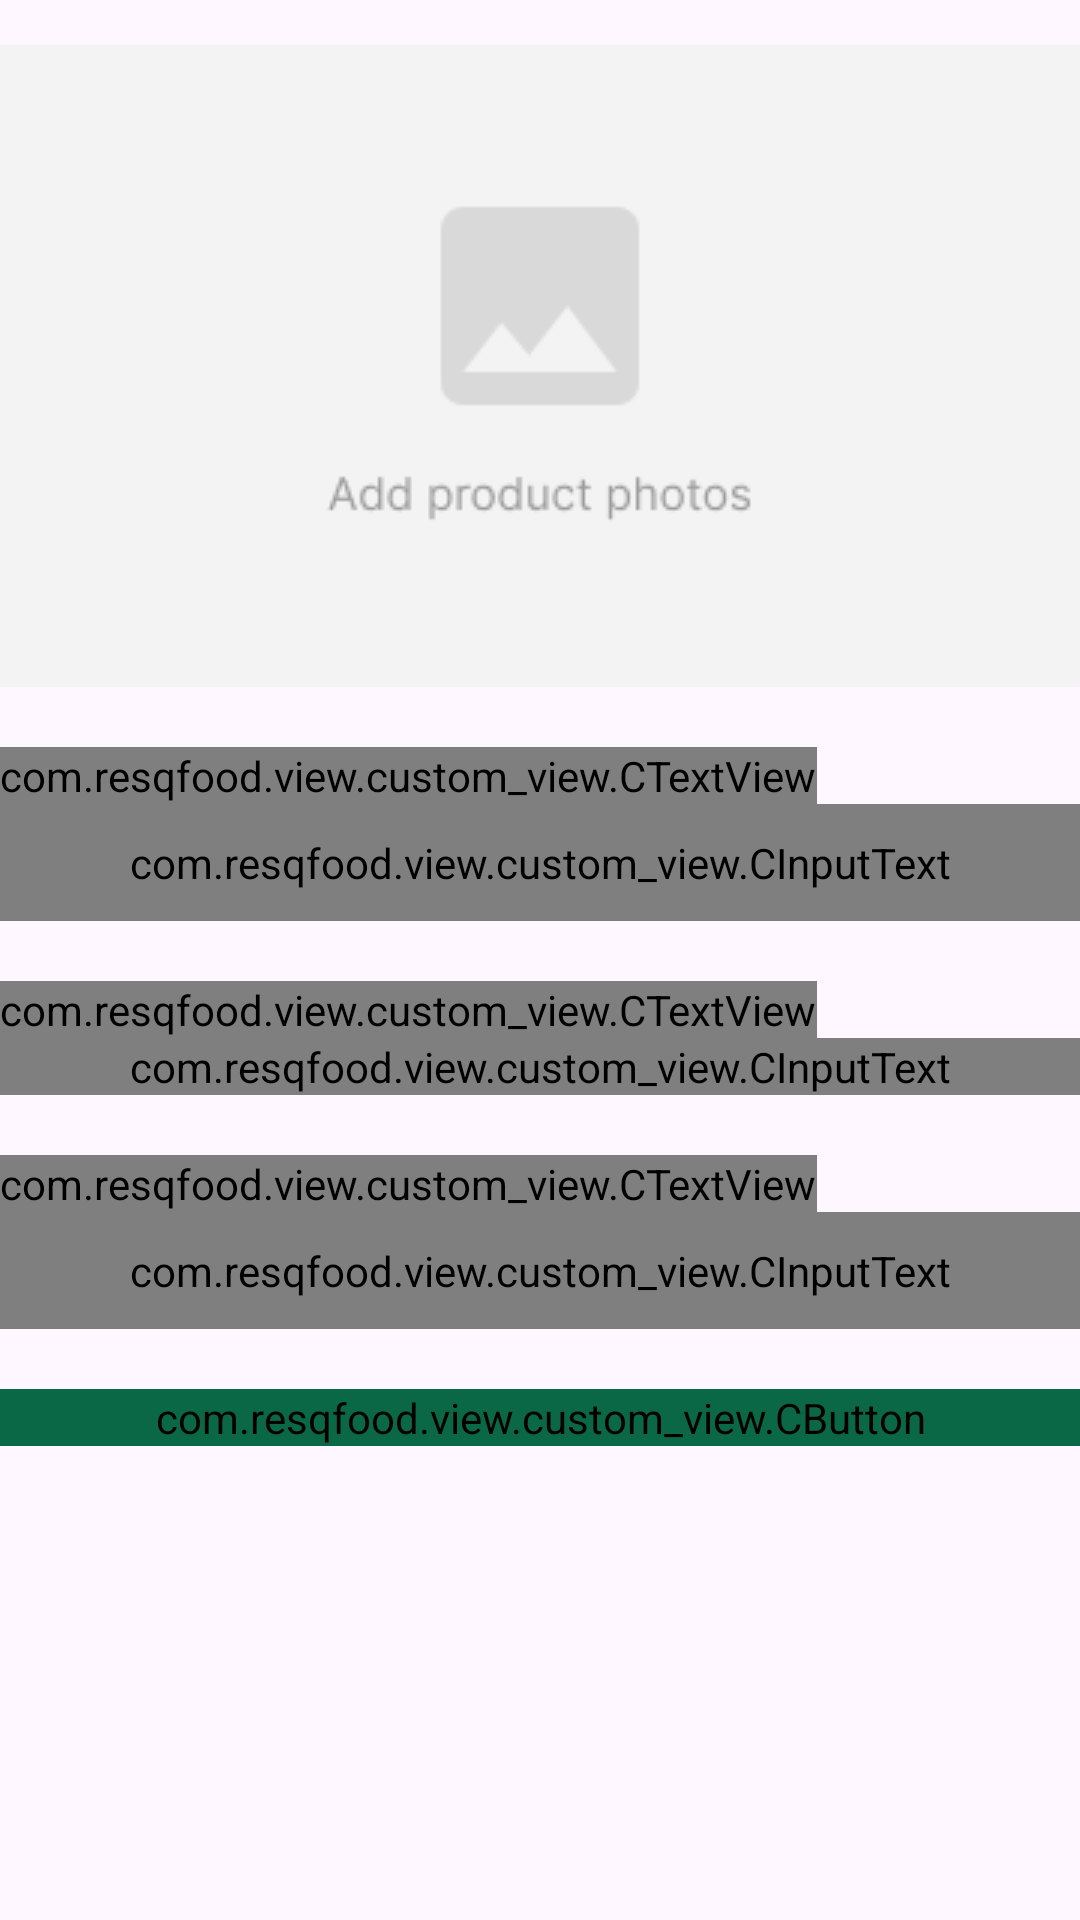

The Android layout XML behind this screen, and the referenced resources:
<!-- AndroidManifest.xml: application theme Theme.ResQFood -->
<!-- res/layout/activity_post_donation.xml -->
<?xml version="1.0" encoding="utf-8"?>
<androidx.constraintlayout.widget.ConstraintLayout xmlns:android="http://schemas.android.com/apk/res/android"
    xmlns:app="http://schemas.android.com/apk/res-auto"
    xmlns:tools="http://schemas.android.com/tools"
    android:id="@+id/main"
    android:layout_width="match_parent"
    android:layout_height="match_parent"
    tools:context=".view.posting.PostDonationActivity">

    <ImageButton
        android:id="@+id/galleryButton"
        android:layout_width="wrap_content"
        android:layout_height="wrap_content"
        android:layout_marginTop="15dp"
        android:padding="0dp"
        app:layout_constraintEnd_toEndOf="parent"
        app:layout_constraintHorizontal_bias="0.483"
        app:layout_constraintStart_toStartOf="parent"
        app:layout_constraintTop_toTopOf="parent"
        app:srcCompat="@drawable/add_product_photo" />

    <com.resqfood.view.custom_view.CTextView
        android:id="@+id/donationTV"
        android:layout_width="wrap_content"
        android:layout_height="wrap_content"
        android:layout_marginTop="20dp"
        android:text="@string/donation_name"
        android:textSize="16sp"
        app:layout_constraintEnd_toEndOf="parent"
        app:layout_constraintHorizontal_bias="0.0"
        app:layout_constraintStart_toStartOf="@+id/galleryButton"
        app:layout_constraintTop_toBottomOf="@+id/galleryButton" />

    <com.google.android.material.textfield.TextInputLayout
        android:id="@+id/inputLayout"
        android:layout_width="0dp"
        android:layout_height="wrap_content"
        app:layout_constraintEnd_toEndOf="@+id/galleryButton"
        app:layout_constraintStart_toStartOf="@+id/galleryButton"
        app:layout_constraintTop_toBottomOf="@+id/donationTV">

        <com.resqfood.view.custom_view.CInputText
            android:id="@+id/inputDonation"
            android:layout_width="match_parent"
            android:layout_height="wrap_content"
            android:gravity="top"
            android:padding="10dp" />

    </com.google.android.material.textfield.TextInputLayout>

    <com.resqfood.view.custom_view.CTextView
        android:id="@+id/descriptionTV"
        android:layout_width="wrap_content"
        android:layout_height="wrap_content"
        android:layout_marginTop="20dp"
        android:text="@string/description"
        android:textSize="16sp"
        app:layout_constraintEnd_toEndOf="@+id/donationTV"
        app:layout_constraintHorizontal_bias="0.033"
        app:layout_constraintStart_toStartOf="@+id/donationTV"
        app:layout_constraintTop_toBottomOf="@+id/inputLayout" />

    <com.google.android.material.textfield.TextInputLayout
        android:id="@+id/textInputLayout"
        android:layout_width="0dp"
        android:layout_height="wrap_content"
        app:layout_constraintEnd_toEndOf="@+id/inputLayout"
        app:layout_constraintStart_toStartOf="@+id/inputLayout"
        app:layout_constraintTop_toBottomOf="@+id/descriptionTV">

        <com.resqfood.view.custom_view.CInputText
            android:id="@+id/inputDescription"
            android:layout_width="match_parent"
            android:layout_height="wrap_content"
            android:gravity="top"
            android:inputType="textMultiLine"
            android:lines="5" />

    </com.google.android.material.textfield.TextInputLayout>

    <com.resqfood.view.custom_view.CTextView
        android:id="@+id/expiredTV"
        android:layout_width="wrap_content"
        android:layout_height="wrap_content"
        android:text="@string/location_name"
        android:textSize="16sp"
        android:layout_marginTop="20dp"
        app:layout_constraintEnd_toEndOf="@+id/descriptionTV"
        app:layout_constraintHorizontal_bias="0.0"
        app:layout_constraintStart_toStartOf="@+id/descriptionTV"
        app:layout_constraintTop_toBottomOf="@+id/textInputLayout" />

    <com.google.android.material.textfield.TextInputLayout
        android:id="@+id/InputLayout"
        android:layout_width="0dp"
        android:layout_height="wrap_content"
        app:layout_constraintEnd_toEndOf="@+id/textInputLayout"
        app:layout_constraintStart_toStartOf="@+id/textInputLayout"
        app:layout_constraintTop_toBottomOf="@+id/expiredTV">

        <com.resqfood.view.custom_view.CInputText
            android:id="@+id/inputLocation"
            android:layout_width="match_parent"
            android:layout_height="wrap_content"
            android:gravity="top"
            android:padding="10dp" />

    </com.google.android.material.textfield.TextInputLayout>

        <com.resqfood.view.custom_view.CButton
        android:layout_width="0dp"
        android:layout_height="wrap_content"
        android:layout_marginTop="20dp"
        android:backgroundTint="@color/main_green"
        android:padding="0dp"
        android:text="@string/upload"
        android:textColor="@color/white"
        app:layout_constraintEnd_toEndOf="@+id/InputLayout"
        app:layout_constraintStart_toStartOf="@+id/InputLayout"
        app:layout_constraintTop_toBottomOf="@+id/InputLayout" />

</androidx.constraintlayout.widget.ConstraintLayout>
<!-- resources referenced by this layout -->
<resources>
  <color name="main_green">#0A6847</color>
  <color name="white">#FFFFFFFF</color>
  <!-- drawable add_product_photo: png bitmap (drawable, 3308 bytes) -->
  <string name="description">Description</string>
  <string name="donation_name">Donation Name</string>
  <string name="location_name">Location</string>
  <string name="upload">Upload</string>
  <style name="Theme.ResQFood" parent="Base.Theme.ResQFood" />
  <style name="Base.Theme.ResQFood" parent="Theme.Material3.DayNight">
          
          
          <item name="colorPrimary">@color/main_green</item>
      </style>
</resources>
